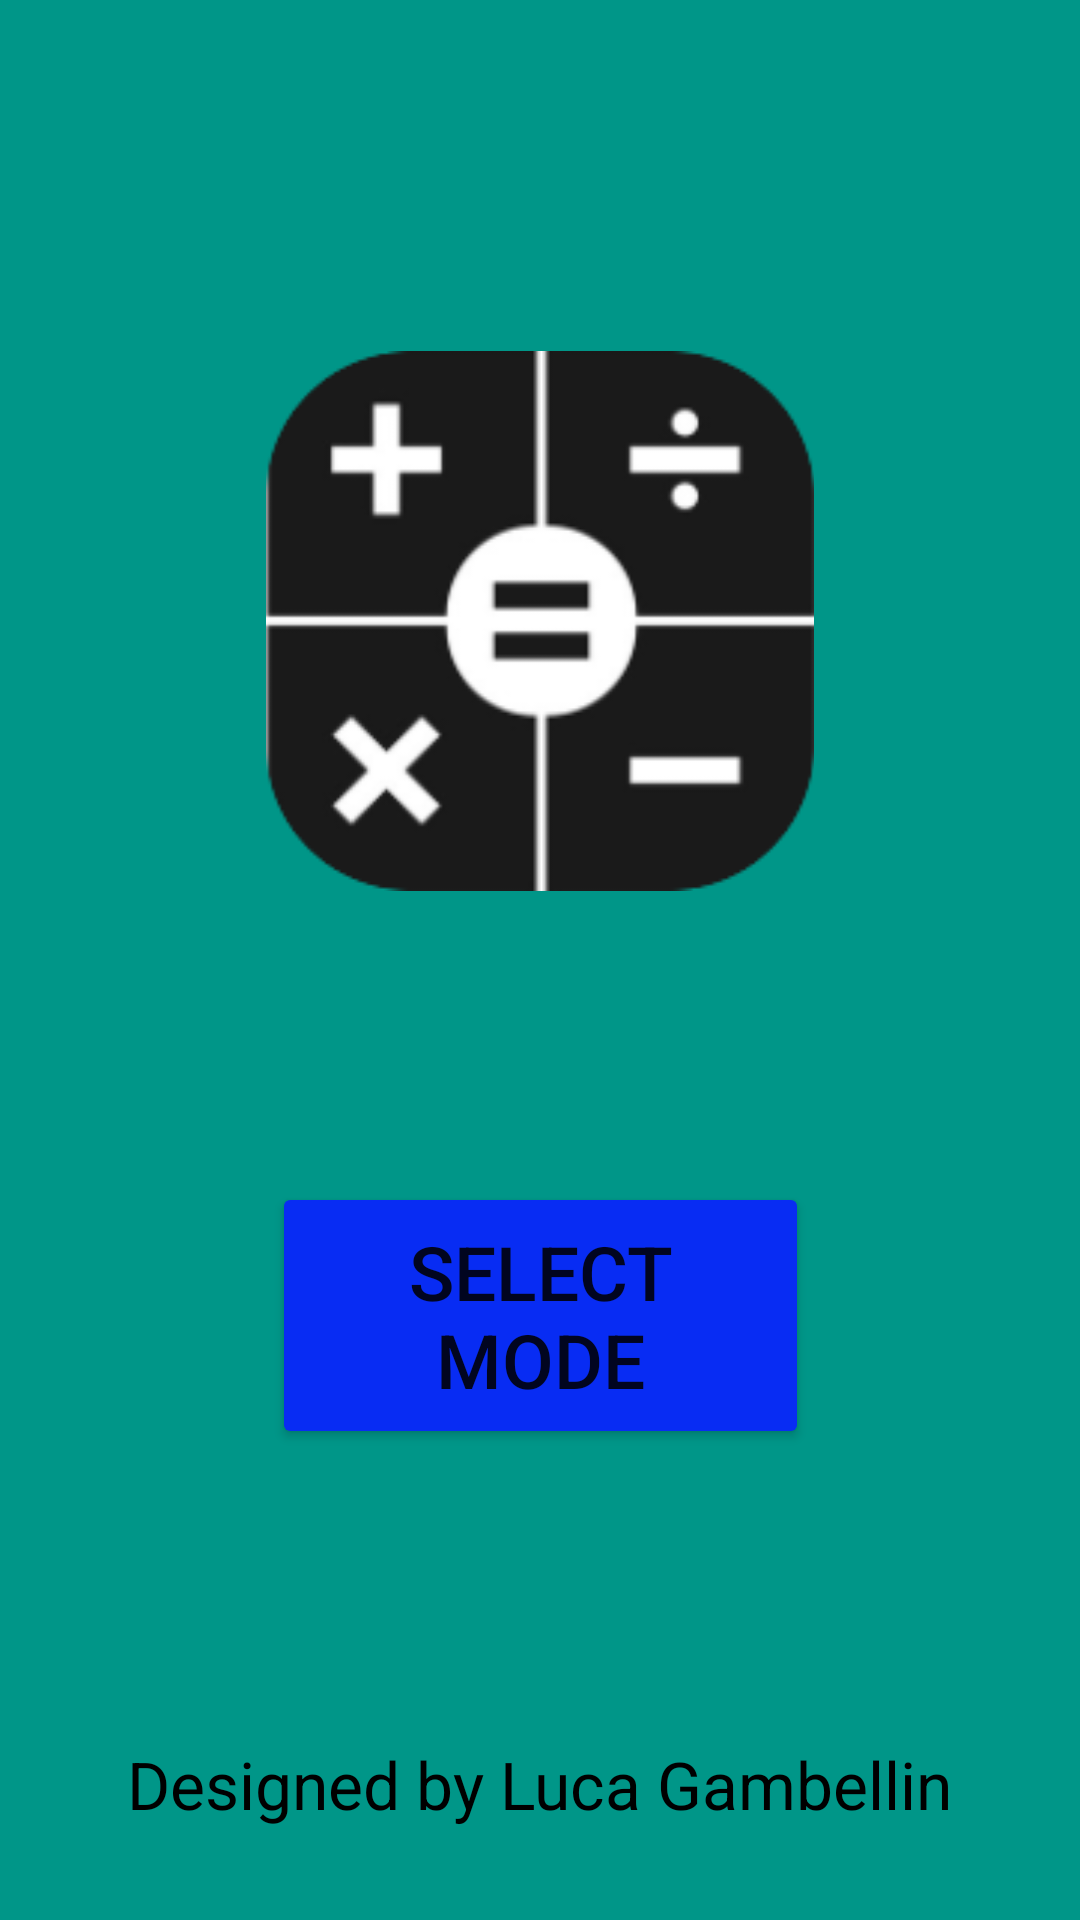

The Android layout XML behind this screen, and the referenced resources:
<!-- AndroidManifest.xml: application theme Theme.Calcolatrice -->
<!-- res/layout/activity_main.xml -->
<?xml version="1.0" encoding="utf-8"?>
<androidx.constraintlayout.widget.ConstraintLayout xmlns:android="http://schemas.android.com/apk/res/android"
    xmlns:app="http://schemas.android.com/apk/res-auto"
    xmlns:tools="http://schemas.android.com/tools"
    android:layout_width="match_parent"
    android:layout_height="match_parent"
    android:background="@color/background"
    tools:context=".MainActivity">

    <TextView
        android:id="@+id/txtInizio"
        android:layout_width="wrap_content"
        android:layout_height="wrap_content"
        android:textSize="22dp"
        android:text="Designed by Luca Gambellin"
        android:textColor="@color/black"
        app:layout_constraintBottom_toBottomOf="parent"
        app:layout_constraintLeft_toLeftOf="parent"
        app:layout_constraintRight_toRightOf="parent"
        app:layout_constraintTop_toTopOf="parent"
        app:layout_constraintVertical_bias="0.95" />

    <ImageView
        android:id="@+id/imageView3"
        android:layout_width="216dp"
        android:layout_height="180dp"
        app:layout_constraintBottom_toBottomOf="parent"
        app:layout_constraintEnd_toEndOf="parent"
        app:layout_constraintStart_toStartOf="parent"
        app:layout_constraintTop_toTopOf="parent"
        app:layout_constraintVertical_bias="0.254"
        app:srcCompat="@drawable/logocalc" />

    <Button
        android:id="@+id/btnSelect"
        android:layout_width="179dp"
        android:layout_height="89dp"
        android:backgroundTint="@color/blue"
        android:text="SELECT MODE"
        android:textSize="25sp"
        app:layout_constraintBottom_toTopOf="@+id/txtInizio"
        app:layout_constraintEnd_toEndOf="parent"
        app:layout_constraintStart_toStartOf="parent"
        app:layout_constraintTop_toBottomOf="@+id/imageView3"
        app:layout_constraintVertical_bias="0.50" />


</androidx.constraintlayout.widget.ConstraintLayout>
<!-- resources referenced by this layout -->
<resources>
  <color name="background">#009688</color>
  <color name="black">#FF000000</color>
  <color name="blue">#082CF3</color>
  <!-- drawable logocalc: png bitmap (drawable, 6567 bytes) -->
  <style name="Theme.Calcolatrice" parent="Theme.MaterialComponents.DayNight.DarkActionBar">
  
                  <item name="colorPrimary">@color/black</item>
                  <item name="colorPrimaryVariant">@color/orange</item>
                  <item name="colorOnPrimary">@color/white</item>
  
                  <item name="colorSecondary">@color/teal_200</item>
                  <item name="colorSecondaryVariant">@color/teal_700</item>
                  <item name="colorOnSecondary">@color/black</item>
  
             <item name="android:statusBarColor" tools:targetApi="l">?attr/colorPrimaryVariant</item>
  
      </style>
  <color name="orange">#F84006</color>
  <color name="white">#FFFFFFFF</color>
  <color name="teal_200">#FF03DAC5</color>
  <color name="teal_700">#FF018786</color>
</resources>
